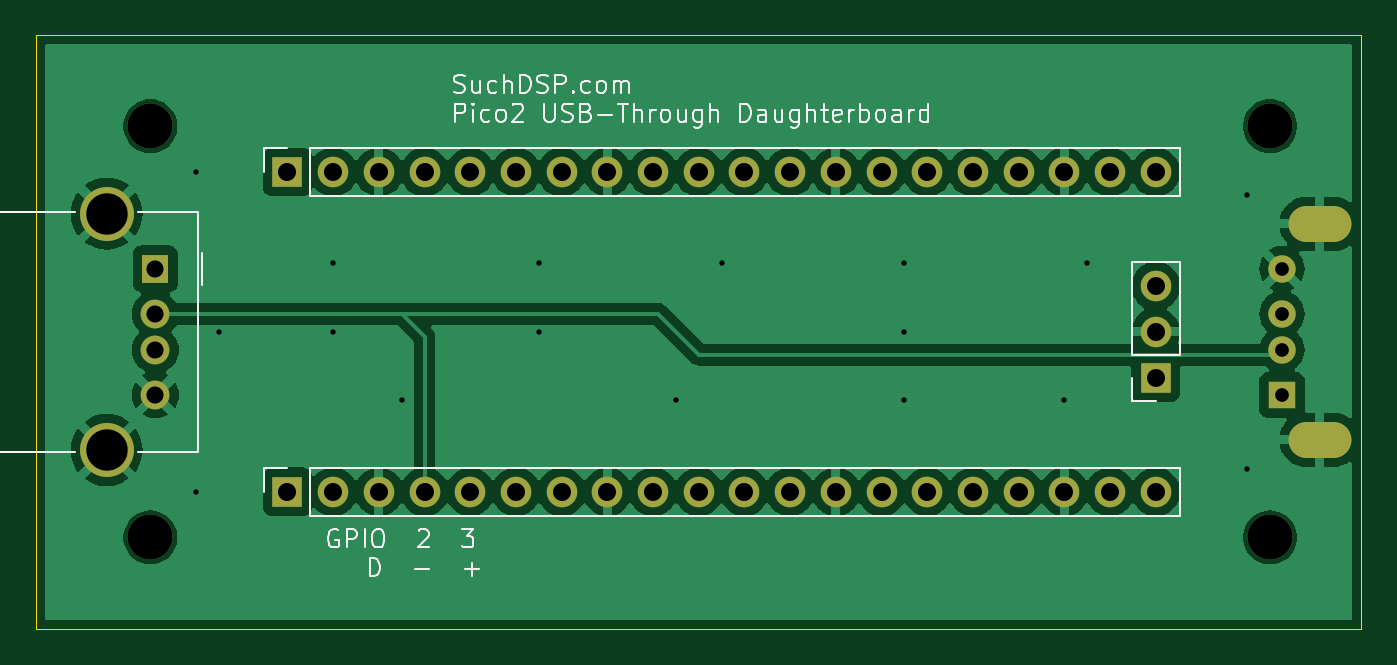
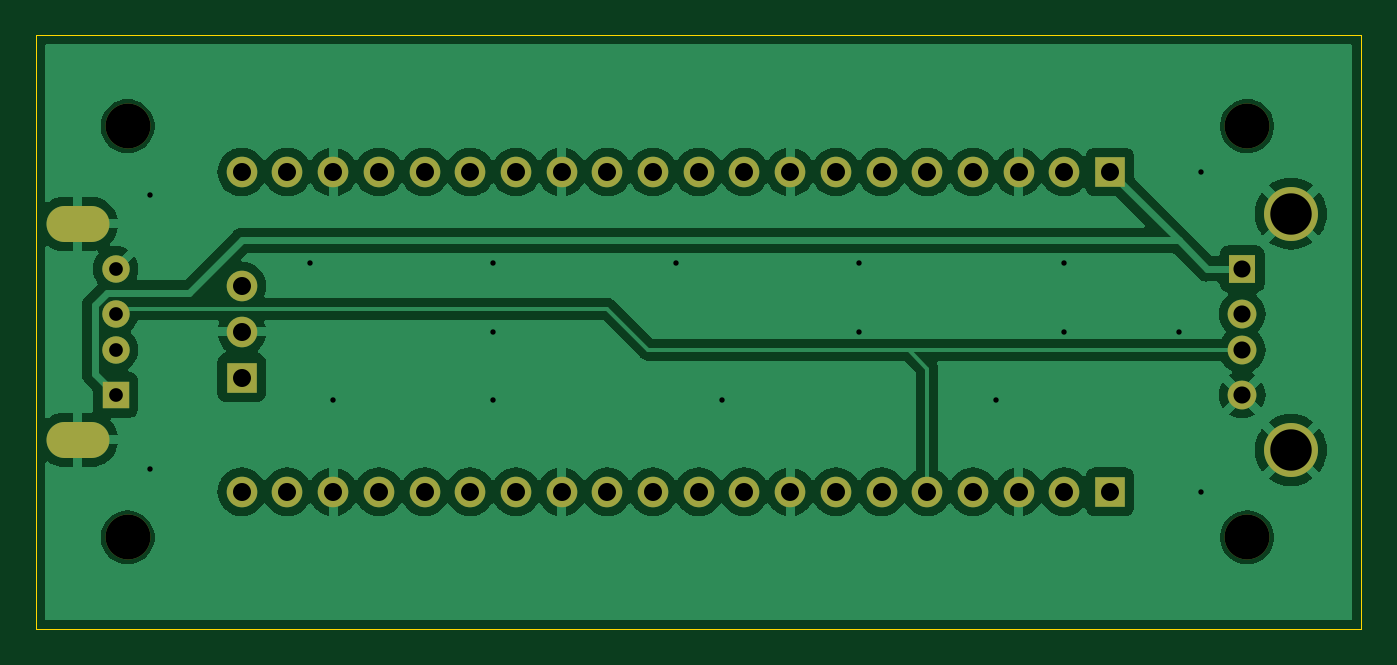
Circuit board: 11 layer files. Board 73.7 x 33.0 mm.
- bottom_copper: daughterboard_pico2-B_Cu.gbr (84609 bytes)
- bottom_mask: daughterboard_pico2-B_Mask.gbr (2421 bytes)
- paste: daughterboard_pico2-B_Paste.gbr (490 bytes)
- bottom_silk: daughterboard_pico2-B_Silkscreen.gbr (491 bytes)
- outline: daughterboard_pico2-Edge_Cuts.gbr (642 bytes)
- top_copper: daughterboard_pico2-F_Cu.gbr (83685 bytes)
- top_mask: daughterboard_pico2-F_Mask.gbr (2421 bytes)
- paste: daughterboard_pico2-F_Paste.gbr (490 bytes)
- top_silk: daughterboard_pico2-F_Silkscreen.gbr (26481 bytes)
- drill: daughterboard_pico2-NPTH.drl (408 bytes)
- drill: daughterboard_pico2-PTH.drl (1474 bytes)

=== bottom_copper: daughterboard_pico2-B_Cu.gbr (84609 bytes, source omitted) ===
=== bottom_mask: daughterboard_pico2-B_Mask.gbr ===
%TF.GenerationSoftware,KiCad,Pcbnew,7.0.11+dfsg-1build4*%
%TF.CreationDate,2026-04-30T10:24:15+02:00*%
%TF.ProjectId,daughterboard_pico2,64617567-6874-4657-9262-6f6172645f70,rev?*%
%TF.SameCoordinates,Original*%
%TF.FileFunction,Soldermask,Bot*%
%TF.FilePolarity,Negative*%
%FSLAX46Y46*%
G04 Gerber Fmt 4.6, Leading zero omitted, Abs format (unit mm)*
G04 Created by KiCad (PCBNEW 7.0.11+dfsg-1build4) date 2026-04-30 10:24:15*
%MOMM*%
%LPD*%
G01*
G04 APERTURE LIST*
%ADD10C,2.500000*%
%ADD11R,1.700000X1.700000*%
%ADD12O,1.700000X1.700000*%
%ADD13O,3.500000X2.000000*%
%ADD14C,1.524000*%
%ADD15R,1.524000X1.524000*%
%ADD16R,1.500000X1.600000*%
%ADD17C,1.600000*%
%ADD18C,3.000000*%
G04 APERTURE END LIST*
D10*
%TO.C,REF\u002A\u002A*%
X53340000Y-71120000D03*
%TD*%
%TO.C,REF\u002A\u002A*%
X115570000Y-48260000D03*
%TD*%
%TO.C,REF\u002A\u002A*%
X115570000Y-71120000D03*
%TD*%
D11*
%TO.C,J3*%
X60960000Y-68580000D03*
D12*
X63500000Y-68580000D03*
X66040000Y-68580000D03*
X68580000Y-68580000D03*
X71120000Y-68580000D03*
X73660000Y-68580000D03*
X76200000Y-68580000D03*
X78740000Y-68580000D03*
X81280000Y-68580000D03*
X83820000Y-68580000D03*
X86360000Y-68580000D03*
X88900000Y-68580000D03*
X91440000Y-68580000D03*
X93980000Y-68580000D03*
X96520000Y-68580000D03*
X99060000Y-68580000D03*
X101600000Y-68580000D03*
X104140000Y-68580000D03*
X106680000Y-68580000D03*
X109220000Y-68580000D03*
%TD*%
D11*
%TO.C,J5*%
X109220000Y-62230000D03*
D12*
X109220000Y-59690000D03*
X109220000Y-57150000D03*
%TD*%
D10*
%TO.C,REF\u002A\u002A*%
X53340000Y-48260000D03*
%TD*%
D11*
%TO.C,J4*%
X60960000Y-50800000D03*
D12*
X63500000Y-50800000D03*
X66040000Y-50800000D03*
X68580000Y-50800000D03*
X71120000Y-50800000D03*
X73660000Y-50800000D03*
X76200000Y-50800000D03*
X78740000Y-50800000D03*
X81280000Y-50800000D03*
X83820000Y-50800000D03*
X86360000Y-50800000D03*
X88900000Y-50800000D03*
X91440000Y-50800000D03*
X93980000Y-50800000D03*
X96520000Y-50800000D03*
X99060000Y-50800000D03*
X101600000Y-50800000D03*
X104140000Y-50800000D03*
X106680000Y-50800000D03*
X109220000Y-50800000D03*
%TD*%
D13*
%TO.C,J2*%
X118336000Y-53690000D03*
X118336000Y-65690000D03*
D14*
X116236000Y-56190000D03*
X116236000Y-58690000D03*
X116236000Y-60690000D03*
D15*
X116236000Y-63190000D03*
%TD*%
D16*
%TO.C,J1*%
X53620000Y-56190000D03*
D17*
X53620000Y-58690000D03*
X53620000Y-60690000D03*
X53620000Y-63190000D03*
D18*
X50910000Y-53120000D03*
X50910000Y-66260000D03*
%TD*%
M02*

=== paste: daughterboard_pico2-B_Paste.gbr ===
%TF.GenerationSoftware,KiCad,Pcbnew,7.0.11+dfsg-1build4*%
%TF.CreationDate,2026-04-30T10:24:15+02:00*%
%TF.ProjectId,daughterboard_pico2,64617567-6874-4657-9262-6f6172645f70,rev?*%
%TF.SameCoordinates,Original*%
%TF.FileFunction,Paste,Bot*%
%TF.FilePolarity,Positive*%
%FSLAX46Y46*%
G04 Gerber Fmt 4.6, Leading zero omitted, Abs format (unit mm)*
G04 Created by KiCad (PCBNEW 7.0.11+dfsg-1build4) date 2026-04-30 10:24:15*
%MOMM*%
%LPD*%
G01*
G04 APERTURE LIST*
G04 APERTURE END LIST*
M02*

=== bottom_silk: daughterboard_pico2-B_Silkscreen.gbr ===
%TF.GenerationSoftware,KiCad,Pcbnew,7.0.11+dfsg-1build4*%
%TF.CreationDate,2026-04-30T10:24:15+02:00*%
%TF.ProjectId,daughterboard_pico2,64617567-6874-4657-9262-6f6172645f70,rev?*%
%TF.SameCoordinates,Original*%
%TF.FileFunction,Legend,Bot*%
%TF.FilePolarity,Positive*%
%FSLAX46Y46*%
G04 Gerber Fmt 4.6, Leading zero omitted, Abs format (unit mm)*
G04 Created by KiCad (PCBNEW 7.0.11+dfsg-1build4) date 2026-04-30 10:24:15*
%MOMM*%
%LPD*%
G01*
G04 APERTURE LIST*
G04 APERTURE END LIST*
M02*

=== outline: daughterboard_pico2-Edge_Cuts.gbr ===
%TF.GenerationSoftware,KiCad,Pcbnew,7.0.11+dfsg-1build4*%
%TF.CreationDate,2026-04-30T10:24:15+02:00*%
%TF.ProjectId,daughterboard_pico2,64617567-6874-4657-9262-6f6172645f70,rev?*%
%TF.SameCoordinates,Original*%
%TF.FileFunction,Profile,NP*%
%FSLAX46Y46*%
G04 Gerber Fmt 4.6, Leading zero omitted, Abs format (unit mm)*
G04 Created by KiCad (PCBNEW 7.0.11+dfsg-1build4) date 2026-04-30 10:24:15*
%MOMM*%
%LPD*%
G01*
G04 APERTURE LIST*
%TA.AperFunction,Profile*%
%ADD10C,0.050000*%
%TD*%
G04 APERTURE END LIST*
D10*
X46990000Y-43180000D02*
X120650000Y-43180000D01*
X120650000Y-76200000D01*
X46990000Y-76200000D01*
X46990000Y-43180000D01*
M02*

=== top_copper: daughterboard_pico2-F_Cu.gbr (83685 bytes, source omitted) ===
=== top_mask: daughterboard_pico2-F_Mask.gbr ===
%TF.GenerationSoftware,KiCad,Pcbnew,7.0.11+dfsg-1build4*%
%TF.CreationDate,2026-04-30T10:24:15+02:00*%
%TF.ProjectId,daughterboard_pico2,64617567-6874-4657-9262-6f6172645f70,rev?*%
%TF.SameCoordinates,Original*%
%TF.FileFunction,Soldermask,Top*%
%TF.FilePolarity,Negative*%
%FSLAX46Y46*%
G04 Gerber Fmt 4.6, Leading zero omitted, Abs format (unit mm)*
G04 Created by KiCad (PCBNEW 7.0.11+dfsg-1build4) date 2026-04-30 10:24:15*
%MOMM*%
%LPD*%
G01*
G04 APERTURE LIST*
%ADD10C,2.500000*%
%ADD11R,1.700000X1.700000*%
%ADD12O,1.700000X1.700000*%
%ADD13O,3.500000X2.000000*%
%ADD14C,1.524000*%
%ADD15R,1.524000X1.524000*%
%ADD16R,1.500000X1.600000*%
%ADD17C,1.600000*%
%ADD18C,3.000000*%
G04 APERTURE END LIST*
D10*
%TO.C,REF\u002A\u002A*%
X53340000Y-71120000D03*
%TD*%
%TO.C,REF\u002A\u002A*%
X115570000Y-48260000D03*
%TD*%
%TO.C,REF\u002A\u002A*%
X115570000Y-71120000D03*
%TD*%
D11*
%TO.C,J3*%
X60960000Y-68580000D03*
D12*
X63500000Y-68580000D03*
X66040000Y-68580000D03*
X68580000Y-68580000D03*
X71120000Y-68580000D03*
X73660000Y-68580000D03*
X76200000Y-68580000D03*
X78740000Y-68580000D03*
X81280000Y-68580000D03*
X83820000Y-68580000D03*
X86360000Y-68580000D03*
X88900000Y-68580000D03*
X91440000Y-68580000D03*
X93980000Y-68580000D03*
X96520000Y-68580000D03*
X99060000Y-68580000D03*
X101600000Y-68580000D03*
X104140000Y-68580000D03*
X106680000Y-68580000D03*
X109220000Y-68580000D03*
%TD*%
D11*
%TO.C,J5*%
X109220000Y-62230000D03*
D12*
X109220000Y-59690000D03*
X109220000Y-57150000D03*
%TD*%
D10*
%TO.C,REF\u002A\u002A*%
X53340000Y-48260000D03*
%TD*%
D11*
%TO.C,J4*%
X60960000Y-50800000D03*
D12*
X63500000Y-50800000D03*
X66040000Y-50800000D03*
X68580000Y-50800000D03*
X71120000Y-50800000D03*
X73660000Y-50800000D03*
X76200000Y-50800000D03*
X78740000Y-50800000D03*
X81280000Y-50800000D03*
X83820000Y-50800000D03*
X86360000Y-50800000D03*
X88900000Y-50800000D03*
X91440000Y-50800000D03*
X93980000Y-50800000D03*
X96520000Y-50800000D03*
X99060000Y-50800000D03*
X101600000Y-50800000D03*
X104140000Y-50800000D03*
X106680000Y-50800000D03*
X109220000Y-50800000D03*
%TD*%
D13*
%TO.C,J2*%
X118336000Y-53690000D03*
X118336000Y-65690000D03*
D14*
X116236000Y-56190000D03*
X116236000Y-58690000D03*
X116236000Y-60690000D03*
D15*
X116236000Y-63190000D03*
%TD*%
D16*
%TO.C,J1*%
X53620000Y-56190000D03*
D17*
X53620000Y-58690000D03*
X53620000Y-60690000D03*
X53620000Y-63190000D03*
D18*
X50910000Y-53120000D03*
X50910000Y-66260000D03*
%TD*%
M02*

=== paste: daughterboard_pico2-F_Paste.gbr ===
%TF.GenerationSoftware,KiCad,Pcbnew,7.0.11+dfsg-1build4*%
%TF.CreationDate,2026-04-30T10:24:15+02:00*%
%TF.ProjectId,daughterboard_pico2,64617567-6874-4657-9262-6f6172645f70,rev?*%
%TF.SameCoordinates,Original*%
%TF.FileFunction,Paste,Top*%
%TF.FilePolarity,Positive*%
%FSLAX46Y46*%
G04 Gerber Fmt 4.6, Leading zero omitted, Abs format (unit mm)*
G04 Created by KiCad (PCBNEW 7.0.11+dfsg-1build4) date 2026-04-30 10:24:15*
%MOMM*%
%LPD*%
G01*
G04 APERTURE LIST*
G04 APERTURE END LIST*
M02*

=== top_silk: daughterboard_pico2-F_Silkscreen.gbr (26481 bytes, source omitted) ===
=== drill: daughterboard_pico2-NPTH.drl ===
M48
; DRILL file {KiCad 7.0.11+dfsg-1build4} date Thu 30 Apr 2026 10:24:13 AM CEST
; FORMAT={-:-/ absolute / inch / decimal}
; #@! TF.CreationDate,2026-04-30T10:24:13+02:00
; #@! TF.GenerationSoftware,Kicad,Pcbnew,7.0.11+dfsg-1build4
; #@! TF.FileFunction,NonPlated,1,2,NPTH
FMAT,2
INCH
; #@! TA.AperFunction,NonPlated,NPTH,ComponentDrill
T1C0.0984
%
G90
G05
T1
X2.1Y-1.9
X2.1Y-2.8
X4.55Y-1.9
X4.55Y-2.8
M30

=== drill: daughterboard_pico2-PTH.drl ===
M48
; DRILL file {KiCad 7.0.11+dfsg-1build4} date Thu 30 Apr 2026 10:24:13 AM CEST
; FORMAT={-:-/ absolute / inch / decimal}
; #@! TF.CreationDate,2026-04-30T10:24:13+02:00
; #@! TF.GenerationSoftware,Kicad,Pcbnew,7.0.11+dfsg-1build4
; #@! TF.FileFunction,Plated,1,2,PTH
FMAT,2
INCH
; #@! TA.AperFunction,Plated,PTH,ViaDrill
T1C0.0118
; #@! TA.AperFunction,Plated,PTH,ComponentDrill
T2C0.0300
; #@! TA.AperFunction,Plated,PTH,ComponentDrill
T3C0.0374
; #@! TA.AperFunction,Plated,PTH,ComponentDrill
T4C0.0394
; #@! TA.AperFunction,Plated,PTH,ComponentDrill
T5C0.0906
%
G90
G05
T1
X2.2Y-2.0
X2.2Y-2.7
X2.25Y-2.35
X2.5Y-2.2
X2.5Y-2.35
X2.65Y-2.5
X2.95Y-2.2
X2.95Y-2.35
X3.25Y-2.5
X3.35Y-2.2
X3.75Y-2.2
X3.75Y-2.35
X3.75Y-2.5
X4.1Y-2.5
X4.15Y-2.2
X4.5Y-2.05
X4.5Y-2.65
T2
X4.5762Y-2.2122
X4.5762Y-2.3106
X4.5762Y-2.3894
X4.5762Y-2.4878
T3
X2.111Y-2.2122
X2.111Y-2.3106
X2.111Y-2.3894
X2.111Y-2.4878
T4
X2.4Y-2.0
X2.4Y-2.7
X2.5Y-2.0
X2.5Y-2.7
X2.6Y-2.0
X2.6Y-2.7
X2.7Y-2.0
X2.7Y-2.7
X2.8Y-2.0
X2.8Y-2.7
X2.9Y-2.0
X2.9Y-2.7
X3.0Y-2.0
X3.0Y-2.7
X3.1Y-2.0
X3.1Y-2.7
X3.2Y-2.0
X3.2Y-2.7
X3.3Y-2.0
X3.3Y-2.7
X3.4Y-2.0
X3.4Y-2.7
X3.5Y-2.0
X3.5Y-2.7
X3.6Y-2.0
X3.6Y-2.7
X3.7Y-2.0
X3.7Y-2.7
X3.8Y-2.0
X3.8Y-2.7
X3.9Y-2.0
X3.9Y-2.7
X4.0Y-2.0
X4.0Y-2.7
X4.1Y-2.0
X4.1Y-2.7
X4.2Y-2.0
X4.2Y-2.7
X4.3Y-2.0
X4.3Y-2.25
X4.3Y-2.35
X4.3Y-2.45
X4.3Y-2.7
T5
X2.0043Y-2.0913
X2.0043Y-2.6087
T4
G00X4.6294Y-2.1138
M15
G01X4.6884Y-2.1138
M16
G05
G00X4.6294Y-2.5862
M15
G01X4.6884Y-2.5862
M16
G05
M30
